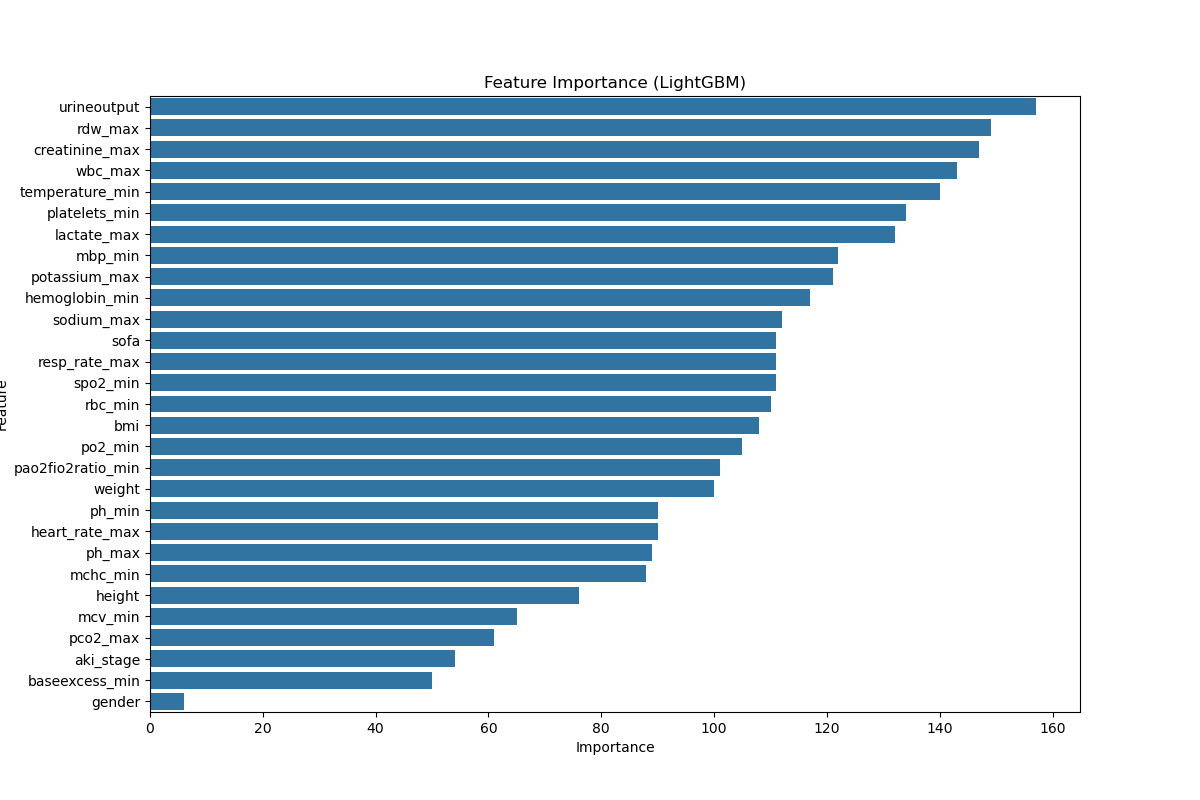

The data file committed next to this chart (first rows):
feature, importance
urineoutput, 157
rdw_max, 149
creatinine_max, 147
wbc_max, 143
temperature_min, 140
platelets_min, 134
lactate_max, 132
mbp_min, 122
potassium_max, 121
hemoglobin_min, 117
sodium_max, 112
sofa, 111
resp_rate_max, 111
spo2_min, 111
rbc_min, 110
bmi, 108
po2_min, 105
pao2fio2ratio_min, 101
weight, 100
ph_min, 90
heart_rate_max, 90
ph_max, 89
mchc_min, 88
height, 76
mcv_min, 65
pco2_max, 61
aki_stage, 54
baseexcess_min, 50
gender, 6
